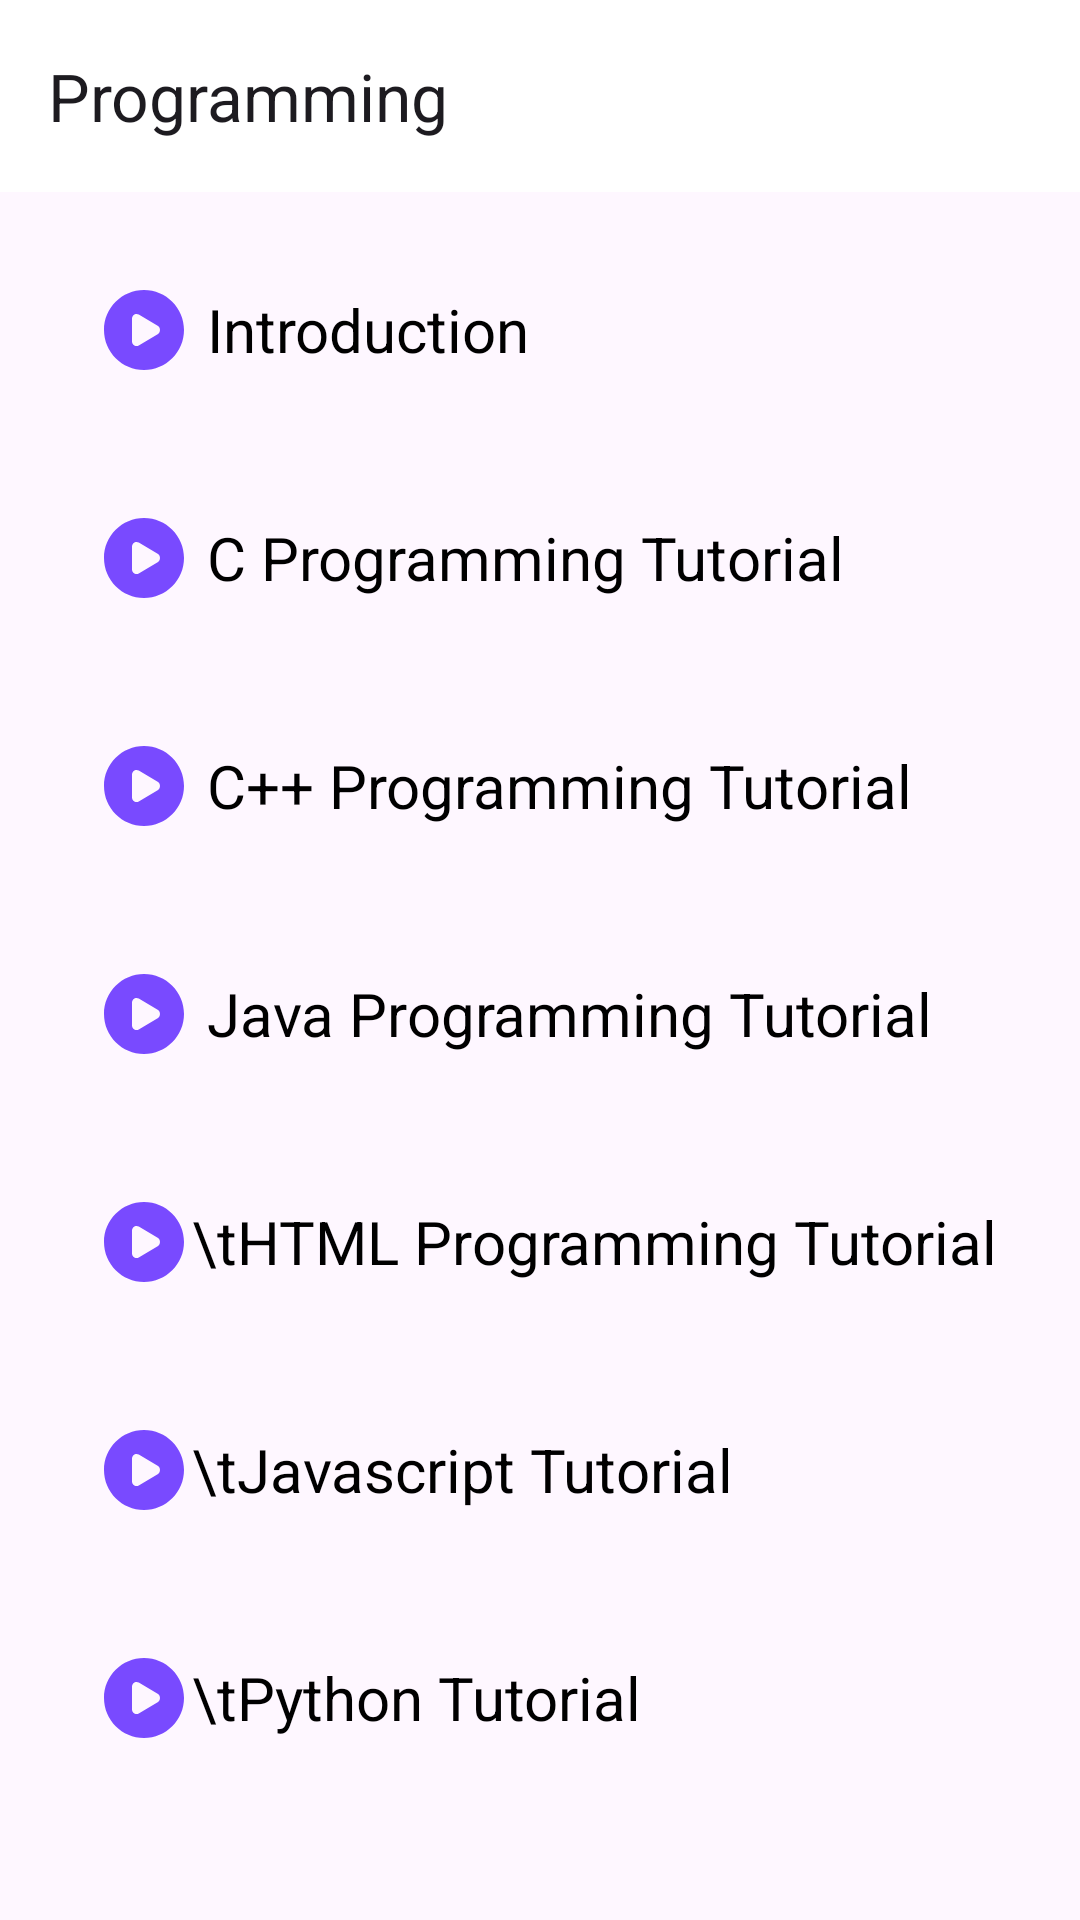

This screen was rendered from an Android layout file. Write that file and the resources it references.
<!-- AndroidManifest.xml: application theme Theme.SkillUpNow -->
<!-- res/layout/activity_coding.xml -->
<?xml version="1.0" encoding="utf-8"?>
<androidx.constraintlayout.widget.ConstraintLayout xmlns:android="http://schemas.android.com/apk/res/android"
    xmlns:app="http://schemas.android.com/apk/res-auto"
    xmlns:tools="http://schemas.android.com/tools"
    android:layout_width="match_parent"
    android:layout_height="match_parent"
    tools:context=".CodingActivity">


    <androidx.appcompat.widget.Toolbar
        android:id="@+id/toolbar"
        android:layout_width="match_parent"
        android:layout_height="?attr/actionBarSize"
        android:background="@color/white"
        android:elevation="4dp"
        app:title="Programming"
        android:theme="@style/ThemeOverlay.AppCompat.ActionBar"
        app:layout_constraintTop_toTopOf="parent" />

    <TextView
        android:id="@+id/introduction"
        android:layout_width="match_parent"
        android:layout_height="60dp"
        android:layout_marginTop="16dp"
        android:background="@drawable/course"
        android:drawableLeft="@drawable/play"
        android:layout_marginStart="16dp"
        android:layout_marginEnd="16dp"
        android:elevation="10dp"
        android:gravity="center|left"
        android:paddingStart="16dp"
        android:text=" Introduction"
        android:textColor="@color/black"
        android:textSize="20dp"
        android:textStyle="normal"
        app:layout_constraintEnd_toEndOf="parent"
        app:layout_constraintStart_toStartOf="parent"
        app:layout_constraintTop_toBottomOf="@+id/toolbar"
        tools:ignore="MissingConstraints" />

    <TextView
        android:id="@+id/clanguage"
        android:layout_width="match_parent"
        android:layout_height="60dp"
        android:background="@drawable/course"
        android:layout_marginStart="16dp"
        android:layout_marginEnd="16dp"
        android:drawableLeft="@drawable/play"
        android:gravity="center|left"
        android:paddingStart="16dp"
        android:text=" C Programming Tutorial"
        android:textColor="@color/black"
        android:textSize="20dp"
        android:elevation="10dp"
        android:textStyle="normal"
        android:layout_marginTop="16dp"
        app:layout_constraintStart_toStartOf="parent"
        app:layout_constraintTop_toBottomOf="@+id/introduction"
        tools:ignore="MissingConstraints" />

    <TextView
        android:id="@+id/cpp"
        android:layout_width="match_parent"
        android:layout_height="60dp"
        android:background="@drawable/course"
        android:layout_marginStart="16dp"
        android:layout_marginEnd="16dp"
        android:drawableLeft="@drawable/play"
        android:gravity="center|left"
        android:paddingStart="16dp"
        android:text=" C++ Programming Tutorial"
        android:textColor="@color/black"
        android:textSize="20dp"
        android:elevation="10dp"
        android:textStyle="normal"
        android:layout_marginTop="16dp"
        app:layout_constraintStart_toStartOf="parent"
        app:layout_constraintTop_toBottomOf="@+id/clanguage"
        tools:ignore="MissingConstraints" />

    <TextView
        android:id="@+id/java"
        android:layout_width="match_parent"
        android:layout_height="60dp"
        android:background="@drawable/course"
        android:layout_marginStart="16dp"
        android:layout_marginEnd="16dp"
        android:drawableLeft="@drawable/play"
        android:gravity="center|left"
        android:paddingStart="16dp"
        android:text=" Java Programming Tutorial"
        android:textColor="@color/black"
        android:textSize="20dp"
        android:elevation="10dp"
        android:textStyle="normal"
        android:layout_marginTop="16dp"
        app:layout_constraintStart_toStartOf="parent"
        app:layout_constraintTop_toBottomOf="@+id/cpp"
        tools:ignore="MissingConstraints" />

    <TextView
        android:id="@+id/html"
        android:layout_width="match_parent"
        android:layout_height="60dp"
        android:background="@drawable/course"
        android:layout_marginStart="16dp"
        android:layout_marginEnd="16dp"
        android:drawableLeft="@drawable/play"
        android:gravity="center|left"
        android:paddingStart="16dp"
        android:text="\tHTML Programming Tutorial"
        android:textColor="@color/black"
        android:textSize="20dp"
        android:elevation="10dp"
        android:textStyle="normal"
        android:layout_marginTop="16dp"
        app:layout_constraintStart_toStartOf="parent"
        app:layout_constraintTop_toBottomOf="@+id/java"
        tools:ignore="MissingConstraints" />

    <TextView
        android:id="@+id/javascript"
        android:layout_width="match_parent"
        android:layout_height="60dp"
        android:background="@drawable/course"
        android:layout_marginStart="16dp"
        android:layout_marginEnd="16dp"
        android:drawableLeft="@drawable/play"
        android:gravity="center|left"
        android:paddingStart="16dp"
        android:text="\tJavascript Tutorial"
        android:textColor="@color/black"
        android:textSize="20dp"
        android:elevation="10dp"
        android:textStyle="normal"
        android:layout_marginTop="16dp"
        app:layout_constraintStart_toStartOf="parent"
        app:layout_constraintTop_toBottomOf="@+id/html"
        tools:ignore="MissingConstraints" />

    <TextView
        android:id="@+id/python"
        android:layout_width="match_parent"
        android:layout_height="60dp"
        android:background="@drawable/course"
        android:layout_marginStart="16dp"
        android:layout_marginEnd="16dp"
        android:drawableLeft="@drawable/play"
        android:gravity="center|left"
        android:paddingStart="16dp"
        android:text="\tPython Tutorial"
        android:textColor="@color/black"
        android:textSize="20dp"
        android:elevation="10dp"
        android:textStyle="normal"
        android:layout_marginTop="16dp"
        app:layout_constraintStart_toStartOf="parent"
        app:layout_constraintTop_toBottomOf="@+id/javascript"
        tools:ignore="MissingConstraints" />

    <TextView
        android:id="@+id/blank"
        android:layout_width="340dp"
        android:layout_height="50dp"
        app:layout_constraintEnd_toEndOf="parent"
        app:layout_constraintStart_toStartOf="parent"
        app:layout_constraintTop_toBottomOf="@+id/python"/>

</androidx.constraintlayout.widget.ConstraintLayout>
<!-- resources referenced by this layout -->
<resources>
  <!-- drawable play (drawable) -->
  <vector android:height="32dp" android:viewportHeight="24"
      android:viewportWidth="24" android:width="32dp" xmlns:android="http://schemas.android.com/apk/res/android">
      <path android:fillColor="#794aff" android:fillType="evenOdd" android:pathData="M12,22C17.523,22 22,17.523 22,12C22,6.477 17.523,2 12,2C6.477,2 2,6.477 2,12C2,17.523 6.477,22 12,22ZM10.693,15.846L15.414,13.059C16.195,12.597 16.195,11.403 15.414,10.941L10.693,8.154C9.934,7.706 9,8.289 9,9.213V14.787C9,15.71 9.934,16.294 10.693,15.846Z"/>
  </vector>
  <style name="Theme.SkillUpNow" parent="Base.Theme.SkillUpNow" />
  <style name="Base.Theme.SkillUpNow" parent="Theme.Material3.DayNight.NoActionBar">
          
          
      </style>
  <!-- not gathered from this repository: default colours our renderer supplied (Android Studio template values) -->
  <color name="black">#FF000000</color>
  <color name="white">#FFFFFFFF</color>
</resources>
